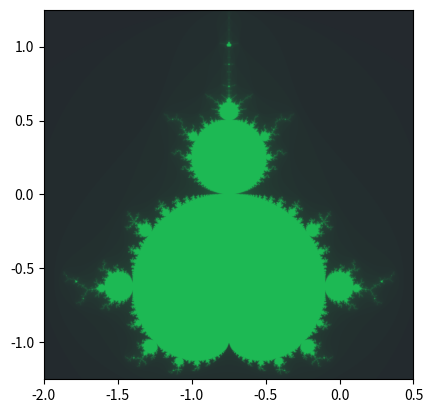

Reproduce this figure in Python.
import numpy as np
import matplotlib.pyplot as plt
from matplotlib.colors import LinearSegmentedColormap
from datetime import datetime


def mandelbrot(z, max_iterations=1000):
    """
    Function that returns either how many steps it took before the value of the quadratic polynomial x^2+c exceeds
    2, or returns the max_iterations number, defaults to 1000

    Arguments:
        z (complex number): Seed for the iteration, start value for c
        max_iterations (int, optional): How many times the function should loop before it exits. Defaults to 1000

    Returns:
        int < max_iterations:  How many steps it took for the value of the quadratic polynomial to exceed 2
        int == max_iterations: Seed is presumably in Mandelbrot Set
    """
    c = z
    for i in range(max_iterations):
        # print(z)
        if abs(z) > 2:
            return i
        z = z * z + c
    return max_iterations


def draw_mandelbrot_set(xmin, xmax, ymin, ymax, width, height, max_iterations):
    """
    Function that generates a matrix, feeding x and y to the mandelbrot function as a complex number x + yj, and stores
    the return values for each coordinate

    Arguments:
        xmin (float): Lowest value for x, the real part of the complex number
        xmax (float): Highest value for x, the real part of the complex number
        ymin (float): Lowest value for y, the imaginary part of the complex number
        ymax (float): Highest value for y, the imaginary part of the complex number
        width (int): The width of the matrix
        height (int): The height of the matrix
        max_iterations (int): Number of times the mandelbrot function should iterate

    Returns:
        temp_matrix (2d Array): The result of the calculations for each complex number x + yj
    """
    row = np.linspace(xmin, xmax, width)
    col = np.linspace(ymin, ymax, height)
    temp_matrix = np.empty((width, height))
    for i in range(width):
        for j in range(height):
            temp_matrix[i, j] = mandelbrot(row[i] + 1j*col[j], max_iterations)
    return temp_matrix


def main():
    """
    The function that is run if the python script is called directly
    """
    # rgb values are divided by 255 to become values between 0 and 1

    startTime = datetime.now()
    print("Program started")

    colours = [(0.1411764705882353, 0.1607843137254902, 0.1803921568627451),    # grey - rgb(36, 41, 46)
               (0.11372549019607843, 0.7254901960784313, 0.32941176470588235)]  # green - rgb(29, 185, 84)
    custom_colourmap = LinearSegmentedColormap.from_list("gray_to_green", colours, 1000)
    # mandelbrot_matrix = draw_mandelbrot_set(-0.74877, -0.74872, 0.06505, 0.06510, 1000, 1000, 1000)
    mandelbrot_matrix = draw_mandelbrot_set(-2.0, 0.5, -1.25, 1.25, 1000, 1000, 80)
    extent = [-2.0, 0.5, -1.25, 1.25]
    plt.imshow(mandelbrot_matrix, cmap=custom_colourmap, extent=extent)
    print(datetime.now() - startTime)
    plt.show()


# Runs if mandelbrot_1.py is called directly from commandline
if __name__ == "__main__":
    main()
